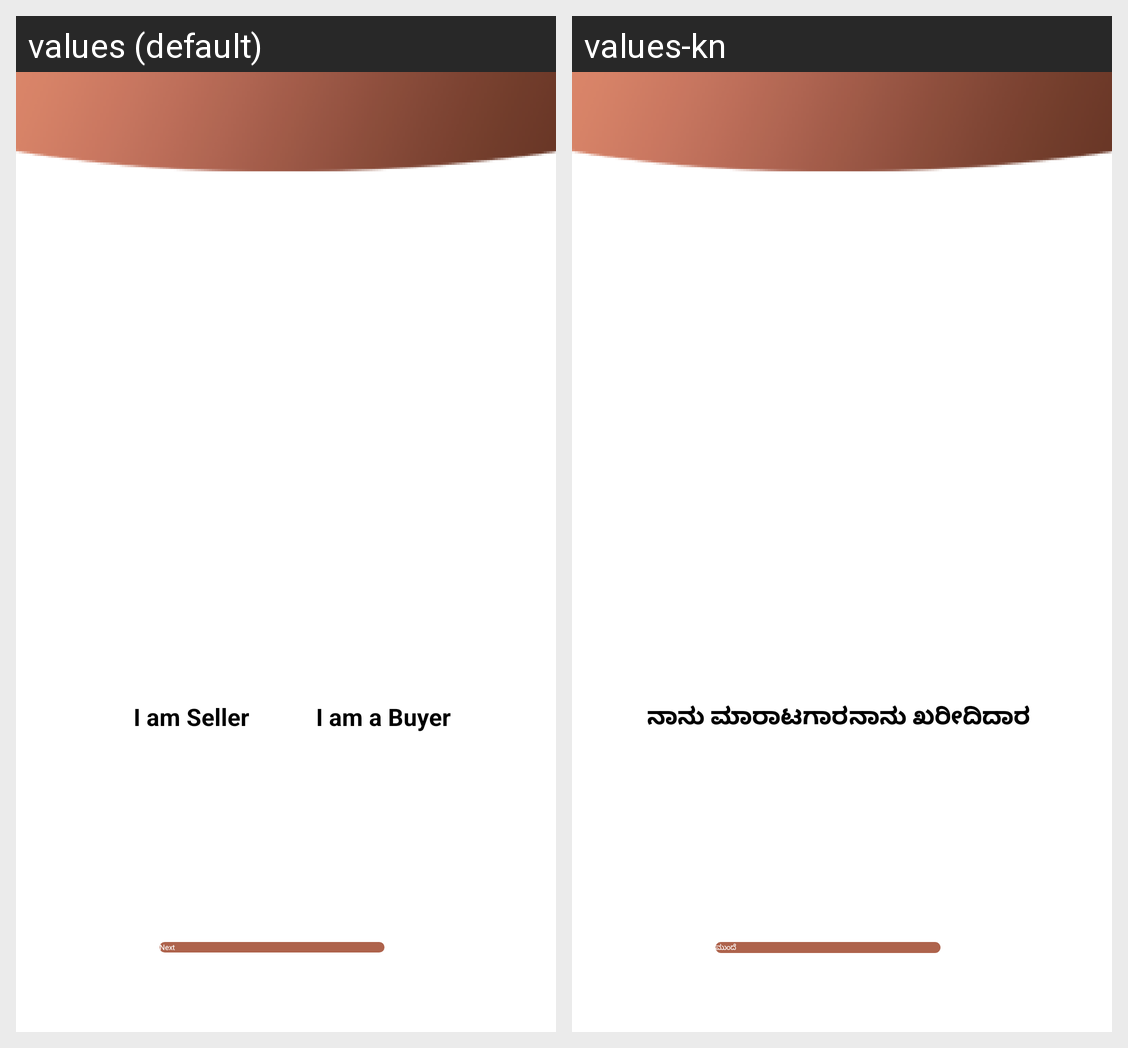

This grid shows one Android layout under two languages. Give, for every string resource on the screen, its name, the default text and each shown locale's text.
Android screen res/layout/activity_register_as.xml rendered under 2 locales, left to right: values (default), values-kn. Device: Nexus 5 (rendered at 1080×1920; each locale shown at half size, 540×960, under a caption strip naming it); theme Theme.Vyapar.
Strings drawn on this screen, with the default value and each locale's value (text and hints the layout hard-codes, and strings that could not be matched under every locale, appear in the picture but are not listed):

reg_as_seller
  values: I am Seller
  values-kn: ನಾನು ಮಾರಾಟಗಾರ

reg_as_buyer
  values: I am a Buyer
  values-kn: ನಾನು ಖರೀದಿದಾರ

next
  values: Next
  values-kn: ಮುಂದೆ
